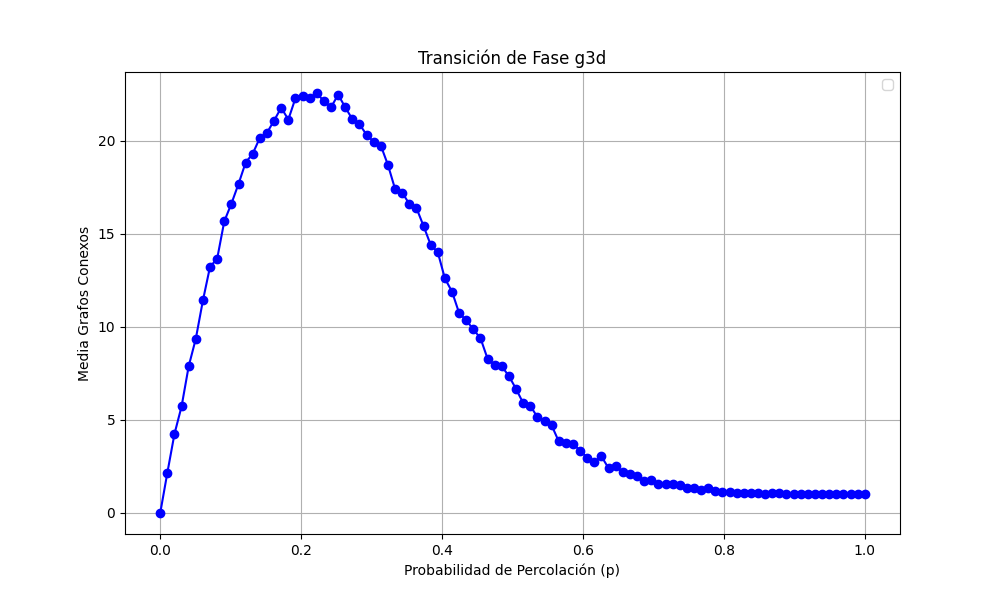

The file beside this chart, header and first rows:
prob, media
0.0, 0.0
0.0101, 2.16
0.0202, 4.25
0.0303, 5.73
0.0404, 7.89
0.05051, 9.37
0.06061, 11.43
0.07071, 13.24
0.08081, 13.67
0.09091, 15.68
0.101, 16.63
0.1111, 17.69
0.1212, 18.84
0.1313, 19.32
0.1414, 20.17
0.1515, 20.44
0.1616, 21.1
0.1717, 21.79
0.1818, 21.15
0.1919, 22.3
0.202, 22.43
0.2121, 22.31
0.2222, 22.58
0.2323, 22.13
0.2424, 21.81
0.2525, 22.49
0.2626, 21.81
0.2727, 21.17
0.2828, 20.9
0.2929, 20.33
0.303, 19.96
0.3131, 19.75
0.3232, 18.71
0.3333, 17.42
0.3434, 17.22
0.3535, 16.62
0.3636, 16.4
0.3737, 15.43
0.3838, 14.42
0.3939, 14.02
0.404, 12.61
0.4141, 11.9
0.4242, 10.75
0.4343, 10.36
0.4444, 9.87
0.4545, 9.4
0.4646, 8.29
0.4747, 7.94
0.4848, 7.88
0.4949, 7.36
0.5051, 6.67
0.5152, 5.91
0.5253, 5.76
0.5354, 5.16
0.5455, 4.94
0.5556, 4.71
0.5657, 3.85
0.5758, 3.77
0.5859, 3.72
0.596, 3.35
... 40 more rows
